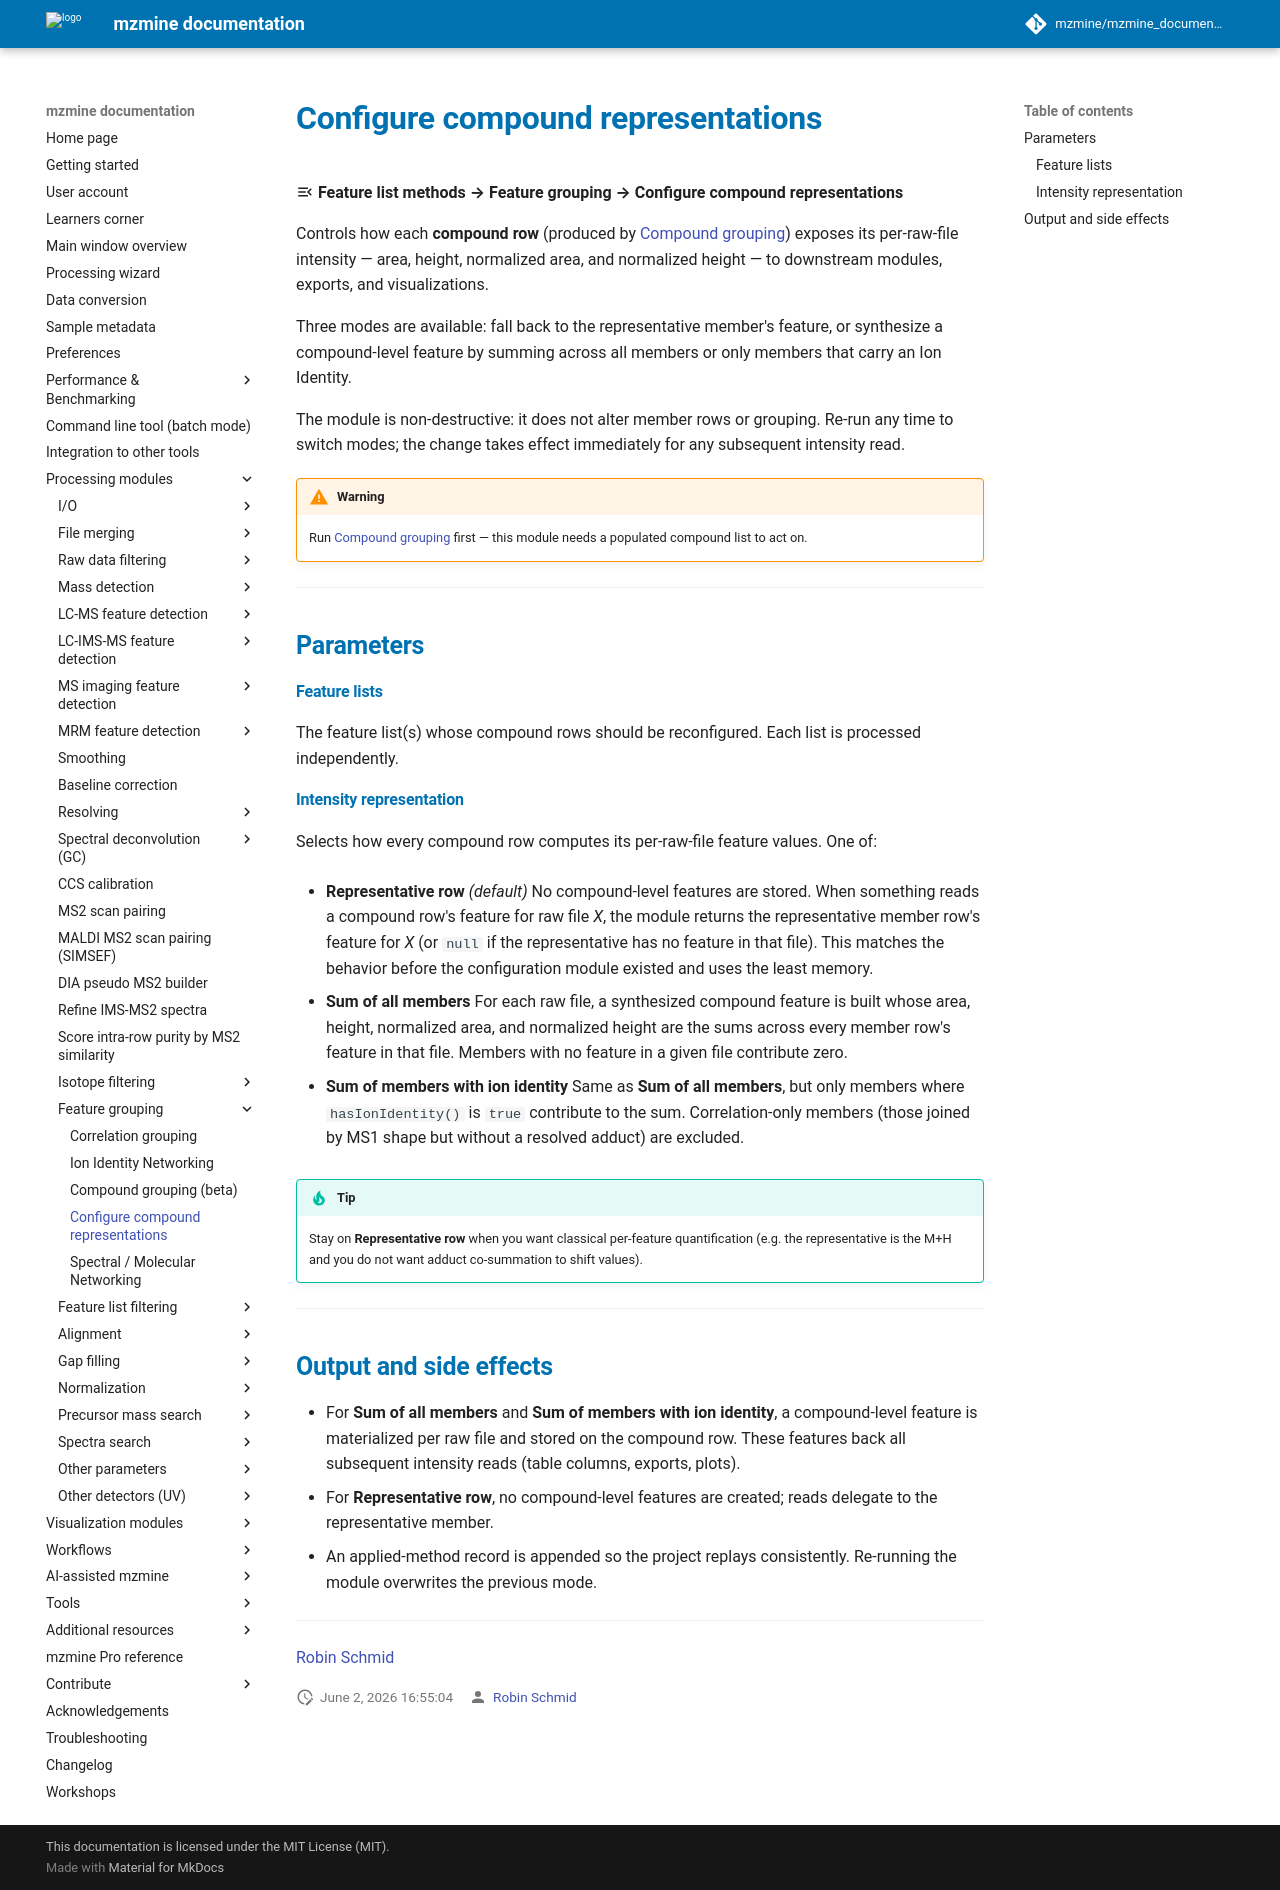

repository: mzmine/mzmine_documentation · page: latest/module_docs/group_compound_grouping/config_compound_representations.html · generator: mkdocs

# Configure compound representations

:material-menu-open: **Feature list methods → Feature grouping → Configure compound representations**

Controls how each **compound row** (produced by
[Compound grouping](compound_grouping.md)) exposes its per-raw-file intensity — area, height,
normalized area, and normalized height — to downstream modules, exports, and visualizations.

Three modes are available: fall back to the representative member's feature, or synthesize a
compound-level feature by summing across all members or only members that carry an Ion Identity.

The module is non-destructive: it does not alter member rows or grouping. Re-run any time to
switch modes; the change takes effect immediately for any subsequent intensity read.

!!! warning

    Run [Compound grouping](compound_grouping.md) first — this module needs a populated compound
    list to act on.


---

## Parameters

#### Feature lists
The feature list(s) whose compound rows should be reconfigured. Each list is processed
independently.

#### Intensity representation
Selects how every compound row computes its per-raw-file feature values. One of:

- **Representative row** _(default)_
  No compound-level features are stored. When something reads a compound row's feature for raw
  file _X_, the module returns the representative member row's feature for _X_ (or `null` if the
  representative has no feature in that file). This matches the behavior before the configuration
  module existed and uses the least memory.

- **Sum of all members**
  For each raw file, a synthesized compound feature is built whose area, height, normalized area,
  and normalized height are the sums across every member row's feature in that file. Members with
  no feature in a given file contribute zero.

- **Sum of members with ion identity**
  Same as **Sum of all members**, but only members where `hasIonIdentity()` is `true` contribute
  to the sum. Correlation-only members (those joined by MS1 shape but without a resolved adduct)
  are excluded.

!!! tip

    Stay on **Representative row** when you want classical per-feature quantification (e.g. the
    representative is the M+H and you do not want adduct co-summation to shift values).

---

## Output and side effects

- For **Sum of all members** and **Sum of members with ion identity**, a compound-level feature
  is materialized per raw file and stored on the compound row. These features back all subsequent
  intensity reads (table columns, exports, plots).
- For **Representative row**, no compound-level features are created; reads delegate to the
  representative member.
- An applied-method record is appended so the project replays consistently. Re-running the module
  overwrites the previous mode.

---

{{ git_page_authors }}
